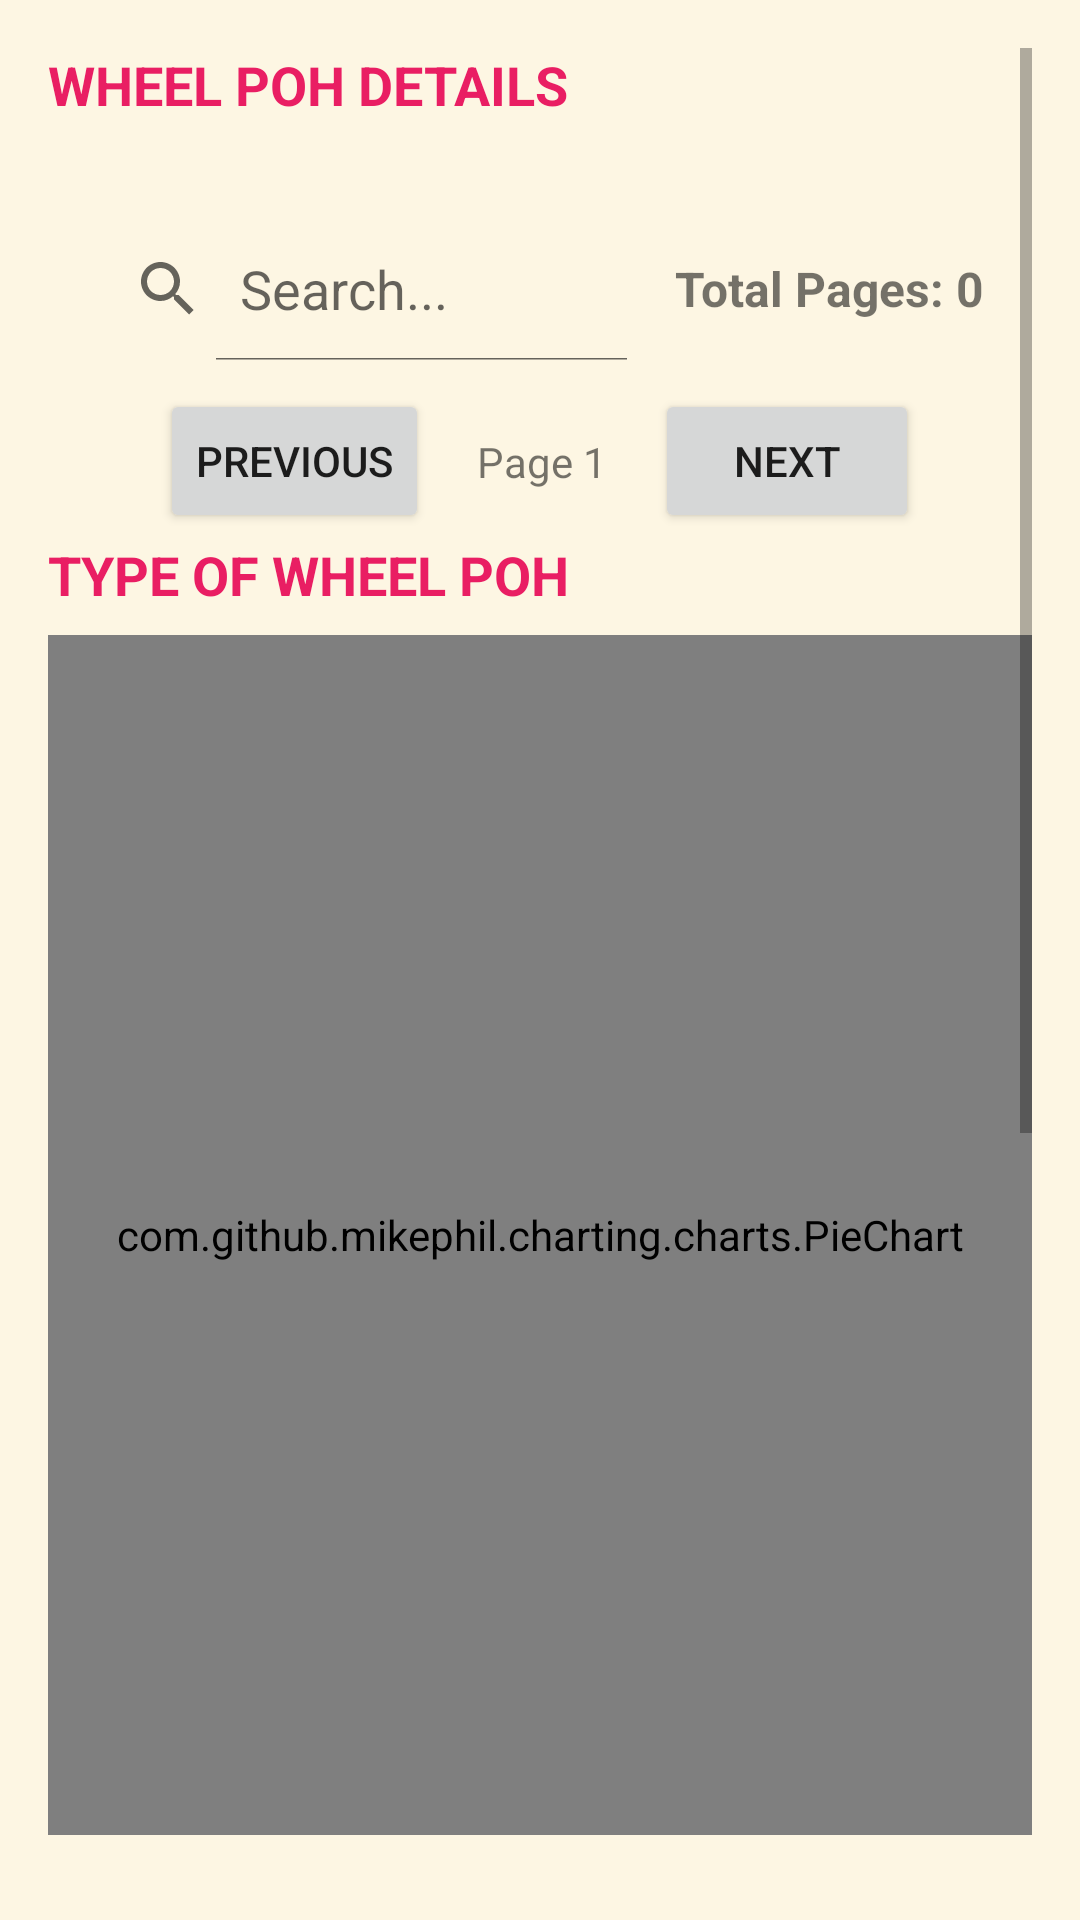

Here is an Android app screen rendered from its layout file. Give the layout XML and the strings, colors and styles it references.
<!-- AndroidManifest.xml: application theme Theme.WheelDashboard -->
<!-- res/layout/activity_wheel_poh.xml -->
<?xml version="1.0" encoding="utf-8"?>
<ScrollView xmlns:android="http://schemas.android.com/apk/res/android"
    android:layout_width="match_parent"
    android:layout_height="match_parent"
    android:background="#FDF6E3"
    android:padding="16dp">

    <LinearLayout
        android:layout_width="match_parent"
        android:layout_height="wrap_content"
        android:orientation="vertical">

        
        <TextView
            android:layout_width="wrap_content"
            android:layout_height="wrap_content"
            android:text="WHEEL POH DETAILS"
            android:textSize="18sp"
            android:layout_marginBottom="8dp"
            android:textStyle="bold"
            android:textColor="#E91E63" />

        
        <HorizontalScrollView
            android:layout_width="match_parent"
            android:layout_height="wrap_content">

            <TableLayout
                android:id="@+id/tableLayout"
                android:layout_width="wrap_content"
                android:layout_height="wrap_content"
                android:stretchColumns="*"
                android:background="#FFFFFF"
                android:layout_marginBottom="16dp" />
        </HorizontalScrollView>

        <LinearLayout
            android:layout_width="match_parent"
            android:layout_height="wrap_content"
            android:orientation="horizontal"
            android:gravity="center_vertical"
            android:padding="8dp">

            <SearchView
                android:id="@+id/searchView"
                android:layout_width="0dp"
                android:layout_weight="1"
                android:layout_height="wrap_content"
                android:queryHint="Search..."
                android:iconifiedByDefault="false"/>

            <TextView
                android:id="@+id/totalPagesTextView"
                android:layout_width="wrap_content"
                android:layout_height="wrap_content"
                android:gravity="center"
                android:padding="8dp"
                android:text="Total Pages: 0"
                android:textSize="16sp"
                android:textStyle="bold"/>
        </LinearLayout>


        <androidx.recyclerview.widget.RecyclerView
            android:id="@+id/recyclerView"
            android:layout_width="match_parent"
            android:layout_height="wrap_content"
            android:layout_weight="1"
            android:orientation="horizontal"
            android:scrollbars="horizontal"
            android:overScrollMode="always"/>


        <LinearLayout
            android:layout_width="match_parent"
            android:layout_height="wrap_content"
            android:gravity="center"
            android:orientation="horizontal">

            <Button
                android:id="@+id/prevButton"
                android:layout_width="wrap_content"
                android:layout_height="wrap_content"
                android:text="Previous" />

            <TextView
                android:id="@+id/pageIndicator"
                android:layout_width="wrap_content"
                android:layout_height="wrap_content"
                android:text="Page 1"
                android:padding="16dp"/>

            <Button
                android:id="@+id/nextButton"
                android:layout_width="wrap_content"
                android:layout_height="wrap_content"
                android:text="Next" />
        </LinearLayout>
        
        <TextView
            android:layout_width="wrap_content"
            android:layout_height="wrap_content"
            android:text="TYPE OF WHEEL POH"
            android:textSize="18sp"
            android:layout_marginBottom="8dp"
            android:textStyle="bold"
            android:textColor="#E91E63" />

        <com.github.mikephil.charting.charts.PieChart
            android:id="@+id/type_of_wheel_chart"
            android:layout_width="match_parent"
            android:layout_height="400dp"
            android:layout_marginBottom="16dp" />

        <TextView
            android:layout_width="wrap_content"
            android:layout_height="wrap_content"
            android:text="TYPE OF BEARING"
            android:textSize="18sp"
            android:layout_marginBottom="8dp"
            android:textStyle="bold"
            android:textColor="#E91E63" />

        <com.github.mikephil.charting.charts.PieChart
            android:id="@+id/type_of_bearing_chart"
            android:layout_width="match_parent"
            android:layout_height="400dp"
            android:layout_marginBottom="16dp" />
    </LinearLayout>
</ScrollView>
<!-- resources referenced by this layout -->
<resources>
  <style name="Theme.WheelDashboard" parent="Theme.MaterialComponents.DayNight.DarkActionBar">
          
          <item name="colorPrimary">@color/purple_500</item>
          <item name="colorPrimaryVariant">@color/purple_700</item>
          <item name="colorOnPrimary">@color/white</item>
          
          <item name="colorSecondary">@color/teal_200</item>
          <item name="colorSecondaryVariant">@color/teal_700</item>
          <item name="colorOnSecondary">@color/black</item>
          
          <item name="android:statusBarColor">?attr/colorPrimaryVariant</item>
          
      </style>
  <color name="purple_500">#FF6200EE</color>
  <color name="purple_700">#FF3700B3</color>
  <color name="white">#FFFFFFFF</color>
  <color name="teal_200">#FF03DAC5</color>
  <color name="teal_700">#FF018786</color>
  <color name="black">#FF000000</color>
</resources>
